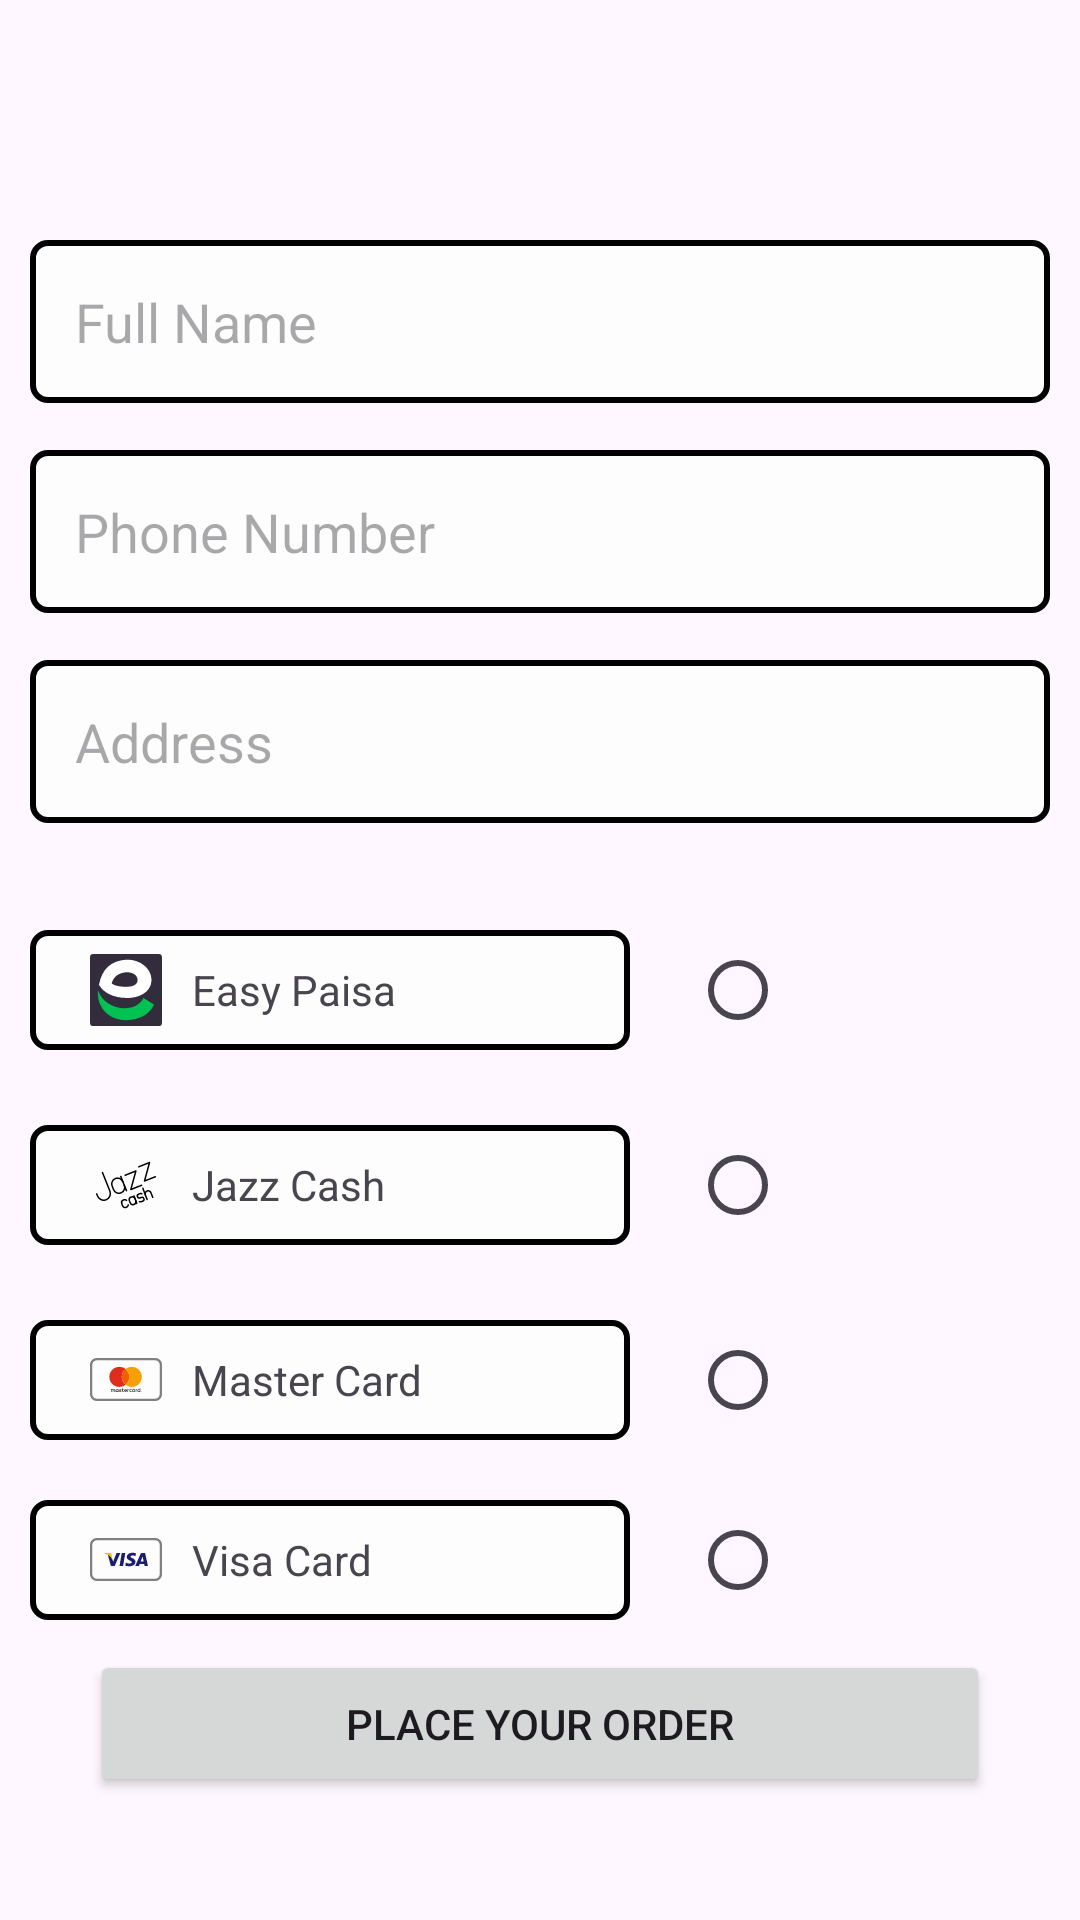

Reconstruct the res/layout file that produces this screen, plus the resources it refers to.
<!-- AndroidManifest.xml: application theme Theme.Sportopia1 -->
<!-- res/layout/activity_payment.xml -->
<?xml version="1.0" encoding="utf-8"?>
<RelativeLayout
    xmlns:android="http://schemas.android.com/apk/res/android"
    xmlns:tools="http://schemas.android.com/tools"
    android:id="@+id/main"
    android:layout_width="match_parent"
    android:layout_height="match_parent"
    tools:context=".activities.PaymentActivity">


    <RelativeLayout
        android:layout_width="match_parent"
        android:layout_height="wrap_content">

        <EditText
            android:id="@+id/et_orders_fname"
            android:layout_marginTop="80dp"
            android:layout_width="match_parent"
            android:layout_height="wrap_content"
            android:layout_marginStart="10dp"
            android:layout_marginEnd="10dp"
            android:padding="15dp"
            android:hint="Full Name"
            android:inputType="text"
            android:background="@drawable/et_custom_bg"
            />

        <EditText
            android:id="@+id/et_orders_pnumber"
            android:layout_marginTop="150dp"
            android:layout_width="match_parent"
            android:layout_height="wrap_content"
            android:layout_marginStart="10dp"
            android:layout_marginEnd="10dp"
            android:padding="15dp"
            android:hint="Phone Number"
            android:inputType="number"
            android:background="@drawable/et_custom_bg"
            />

        <EditText
            android:id="@+id/et_orders_address"
            android:layout_width="match_parent"
            android:layout_height="wrap_content"
            android:layout_marginTop="220dp"
            android:layout_marginStart="10dp"
            android:layout_marginEnd="10dp"
            android:padding="15dp"
            android:hint="Address"
            android:inputType="text"
            android:background="@drawable/et_custom_bg"
            />



    </RelativeLayout>


    <LinearLayout
        android:layout_marginTop="310dp"
        android:layout_width="match_parent"
        android:layout_height="wrap_content"
        android:orientation="horizontal">

        <TextView
            android:layout_width="200dp"
            android:layout_height="40dp"
            android:layout_marginStart="10dp"
            android:background="@drawable/et_custom_bg"
            android:drawableLeft="@drawable/easypaisa_icon"
            android:gravity="center_vertical"
            android:drawablePadding="10dp"
            android:paddingLeft="20sp"
            android:text="Easy Paisa" />

        <RadioButton
            android:layout_width="30dp"
            android:layout_height="30dp"
            android:layout_marginStart="20dp"

            />


    </LinearLayout>

    <LinearLayout
        android:layout_marginTop="375dp"
        android:layout_width="match_parent"
        android:layout_height="wrap_content"
        android:orientation="horizontal">

        <TextView
            android:layout_width="200dp"
            android:layout_height="40dp"
            android:layout_marginStart="10dp"
            android:background="@drawable/et_custom_bg"
            android:drawablePadding="10dp"
            android:drawableLeft="@drawable/jazzcash_svgrepo_com"
            android:gravity="center_vertical"
            android:paddingLeft="20sp"
            android:text="Jazz Cash" />

        <RadioButton
            android:layout_width="30dp"
            android:layout_height="30dp"
            android:layout_marginStart="20dp"
            />


    </LinearLayout>

    <LinearLayout
        android:layout_marginTop="440dp"
        android:layout_width="match_parent"
        android:layout_height="wrap_content"
        android:orientation="horizontal">

        <TextView
            android:layout_width="200dp"
            android:layout_height="40dp"
            android:layout_marginStart="10dp"
            android:background="@drawable/et_custom_bg"
            android:drawablePadding="10dp"
            android:drawableLeft="@drawable/mastercard_icon"
            android:gravity="center_vertical"
            android:paddingLeft="20sp"
            android:text="Master Card" />

        <RadioButton
            android:layout_width="30dp"
            android:layout_height="30dp"
            android:layout_marginStart="20dp"
            />


    </LinearLayout>

    <LinearLayout
        android:layout_marginTop="500dp"
        android:layout_width="match_parent"
        android:layout_height="wrap_content"
        android:orientation="horizontal">

        <TextView
            android:layout_width="200dp"
            android:layout_height="40dp"
            android:layout_marginStart="10dp"
            android:drawablePadding="10dp"
            android:background="@drawable/et_custom_bg"
            android:drawableLeft="@drawable/visa_icon"
            android:gravity="center_vertical"
            android:paddingLeft="20sp"
            android:text="Visa Card" />

        <RadioButton
            android:layout_width="30dp"
            android:layout_height="30dp"
            android:layout_marginStart="20dp"
            />


    </LinearLayout>

    <Button
        android:id="@+id/btn_place_order"
        android:layout_marginTop="550dp"
        android:layout_width="match_parent"
        android:layout_height="wrap_content"
        android:text="Place Your Order"
        android:padding="15dp"
        android:layout_marginStart="30dp"
        android:layout_marginEnd="30dp"
        />



  </RelativeLayout
   >
<!-- resources referenced by this layout -->
<resources>
  <!-- drawable easypaisa_icon (drawable) -->
  <vector xmlns:android="http://schemas.android.com/apk/res/android" android:height="24dp" android:viewportHeight="512" android:viewportWidth="512" android:width="24dp">
        
      <path android:fillColor="#332C3D" android:fillType="evenOdd" android:pathData="M24,0L488,0A24,24 0,0 1,512 24L512,488A24,24 0,0 1,488 512L24,512A24,24 0,0 1,0 488L0,24A24,24 0,0 1,24 0z" android:strokeColor="#00000000" android:strokeWidth="1"/>
        
      <path android:fillColor="#FFFFFF" android:fillType="evenOdd" android:pathData="M262.5,40C358.87,40 437,104.69 437,184.5C437,264.31 358.87,312.89 262.5,312.89C167.5,310.96 101.25,279.99 63.74,219.96C83.99,106.15 150.25,46.16 262.5,40ZM256,129.9C200.59,135.5 166.68,161.88 154.27,209.03C171.17,223.94 205.08,232.21 256,233.85C307.16,233.04 338.15,218.13 338.76,183.46C335.57,145.16 298.33,128.45 256,129.9Z" android:strokeColor="#00000000" android:strokeWidth="1"/>
        
      <path android:fillColor="#00C252" android:fillType="evenOdd" android:pathData="M56.48,258C85.06,340.01 163.89,385.65 244.94,385.65C312.14,385.65 356.7,356.57 380.06,312.67L455.37,359.85C429.12,424.07 351.29,470.63 259.35,470.63C145.85,470.63 48.66,394.15 56.44,261.15C56.44,260.09 56.45,259.04 56.48,258Z" android:strokeColor="#00000000" android:strokeWidth="1"/>
      
  </vector>
  <!-- drawable et_custom_bg (drawable) -->
  <?xml version="1.0" encoding="utf-8"?>
  <shape xmlns:android="http://schemas.android.com/apk/res/android">
  <solid
      android:color="#FDFDFD">
  
  </solid>
      <corners
          android:radius="5dp">
  
      </corners>
      <stroke
          android:color="@color/black"
          android:width="2dp">
  
      </stroke>
  
  
  </shape>
  <!-- drawable jazzcash_svgrepo_com: vector/xml drawable (drawable, 3246 chars, omitted) -->
  <!-- drawable mastercard_icon: vector/xml drawable (drawable, 9726 chars, omitted) -->
  <!-- drawable visa_icon: vector/xml drawable (drawable, 2089 chars, omitted) -->
  <style name="Theme.Sportopia1" parent="Base.Theme.Sportopia1" />
  <style name="Base.Theme.Sportopia1" parent="Theme.Material3.DayNight">
          
           <item name="colorPrimary">#03A9F4</item>
      </style>
  <!-- not gathered from this repository: default colours our renderer supplied (Android Studio template values) -->
  <color name="black">#FF000000</color>
</resources>
